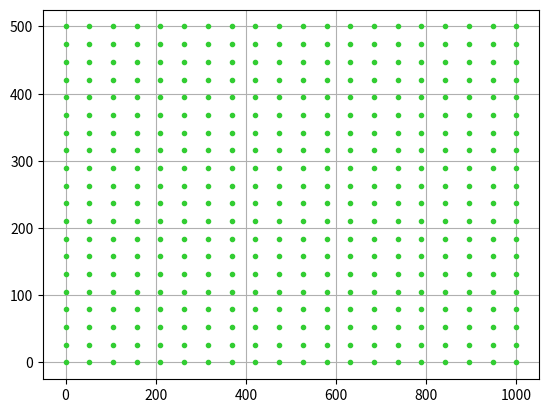

Here is the Python script that generated this plot:
import numpy as np
import matplotlib.pyplot as plt

"""

[redacted]


语法：X,Y = numpy.meshgrid(x, y)
输入的x，y，就是网格点的横纵坐标列向量（非矩阵）
输出的X，Y，就是坐标矩阵。

"""


def test01():
    x = np.array([[0, 1, 3],
                  [0, 1, 3]])

    y = np.array([[0, 0, 0],
                  [1, 1, 1]])

    plt.plot(x, y,
             color='red',  # 全部点设置为红色
             marker='.',  # 点的形状为圆点
             linestyle='-.')  # 线型为空，也即点与点之间不用线连接
    plt.grid(True)
    plt.show()


def test02():
    x = np.linspace(0, 1000, 20)
    y = np.linspace(0, 500, 20)

    X, Y = np.meshgrid(x, y)

    plt.plot(X, Y,
             color='limegreen',  # 设置颜色为limegreen
             marker='.',  # 设置点类型为圆点
             linestyle='')  # 设置线型为空，也即没有线连接点
    plt.grid(True)
    plt.show()


if __name__ == '__main__':
    test02()
